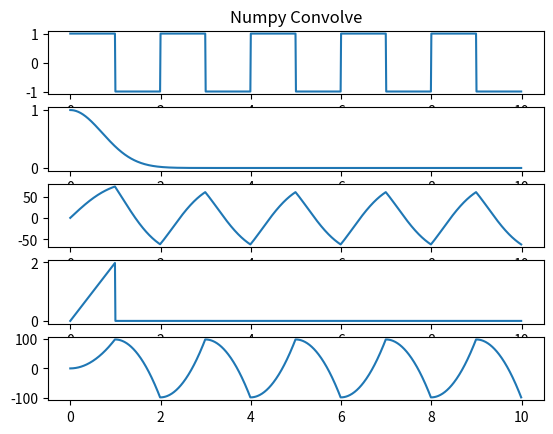
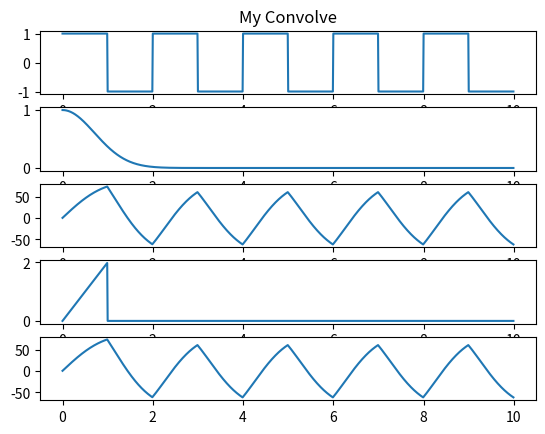
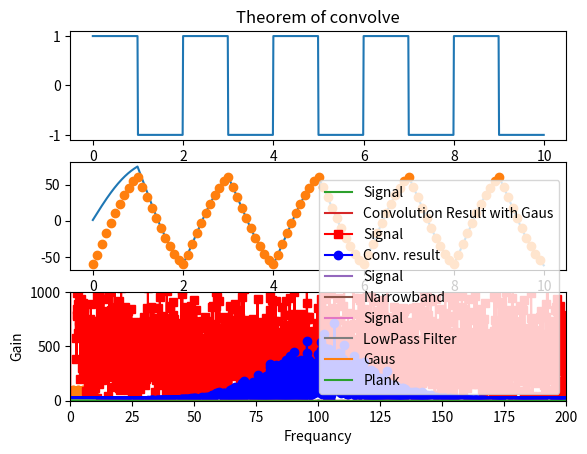

Generate these figures, in order, with matplotlib:
import matplotlib.pyplot as plt
import numpy as np
from numpy.fft import fft, ifft

# 1 Task

# Quadro
T = 2
amplitude = 1
N = 2
N_rect = 1000
sample_rate_rect = 100


def FuncRect(x):
    if x % T < 0.5 * T:
        return amplitude
    return -amplitude


def InitRectFunc(f):
    signal_ = list()
    time_arr = list()
    for i in range(N_rect):
        signal_.append(f(i / sample_rate_rect))
        time_arr.append(i / sample_rate_rect)
    return signal_, time_arr


A = 1

rec_signal, time = InitRectFunc(FuncRect)

kernel1 = list(map(lambda x: np.exp(-x ** 2), time))
kernel2 = list(map(lambda x: 2 * x if x < 1 else 0, time))

fig, axs = plt.subplots(5)
axs[0].set_title("Numpy Convolve")
axs[0].plot(time, rec_signal)
axs[1].plot(time, kernel1)
axs[2].plot(time, np.convolve(rec_signal, kernel1)[:N_rect])
axs[3].plot(time, kernel2)
axs[4].plot(time, np.convolve(rec_signal, kernel2)[:N_rect])
plt.show()


# 2 Task


def MyConvolve(signal, kernel):
    len1 = len(signal)
    len2 = len(kernel)
    length = len1 + len2 - 1
    y = np.zeros(length)

    for i in range(length):
        for j in range(len1):
            if 0 <= i - j < len2:
                y[i] += signal[j] * kernel[i - j]
    return y


fig, axs = plt.subplots(5)
axs[0].set_title("My Convolve")
axs[0].plot(time, rec_signal)
axs[1].plot(time, kernel1)
axs[2].plot(time, MyConvolve(rec_signal, kernel1)[:N_rect])
axs[3].plot(time, kernel2)
axs[4].plot(time, np.convolve(rec_signal, kernel1)[:N_rect])
plt.show()

# 3 Task

fig, axs = plt.subplots(3)
axs[0].set_title("Theorem of convolve")
axs[0].plot(time, rec_signal)
axs[1].plot(time, np.convolve(rec_signal, kernel1)[:N_rect])
axs[1].plot(time[::10], np.real(ifft(fft(rec_signal) * fft(kernel1)))[::10], 'o')
axs[2].plot(time, np.convolve(rec_signal, kernel2)[:N_rect])
axs[2].plot(time[::10], np.real(ifft(fft(rec_signal) * fft(kernel2)))[::10], 'o')
plt.show()

# 4 Task


def GaussianWindow(size, sigma):
    x = np.linspace(-size // 2, size // 2, size)
    window = np.exp(-x**2 / (2 * sigma**2))
    return window / np.sum(window)


# create signal
sample_rate = 1000
n = 10000
p = 15
# poles for random interpolation
# noise level, measured in standard deviations
noiseamp = 5

# amplitude modulator and noise level
ampl = np.interp(np.linspace(0, p, n), np.arange(0, p), np.random.rand(p)*30)
noise = noiseamp * np.random.randn(n)
signal1 = ampl + noise
# subtract mean to eliminate DC
signal1 = signal1 - np.mean(signal1)

gaus_window = GaussianWindow(n // 100, 5)
res_conv_time = np.convolve(signal1, gaus_window)

plt.plot(signal1, label='Signal')
plt.plot(res_conv_time, label='Convolution Result with Gaus')
plt.xlabel("time")
plt.legend()
plt.show()

# 5 Task
# Part a


def FreqGaus(p, fwhm, hz):
    s = fwhm * (2 * np.pi - 1) / (4 * np.pi)
    g = np.exp(-.5 * ((hz - p) / s) ** 2)
    return g


hz = np.linspace(0, sample_rate, n)

g = FreqGaus(100, 50, hz)
filteredSignal1 = np.real(ifft(g * fft(signal1)))

plt.plot(hz, np.abs(fft(signal1)), 'rs-', label='Signal')
plt.plot(hz, np.abs(fft(filteredSignal1)), 'bo-', label='Conv. result')
plt.ylim(0, 1000)
plt.xlim(0, 200)
plt.legend()
plt.show()

plt.plot(signal1, label='Signal')
plt.plot(filteredSignal1, label='Narrowband')
plt.xlabel("frequency")
plt.legend()
plt.show()

# Part b

g = FreqGaus(0, 50, hz)
filteredSignal2 = np.real(ifft(g * fft(signal1)))

plt.plot(signal1, label='Signal')
plt.plot(filteredSignal2, label='LowPass Filter')
plt.xlabel("frequency")
plt.legend()
plt.show()

# 6 Task


def PlanckTaper(t, N, e):
    planckTaper = np.zeros(len(t))
    for i in range(len(t)):
        if 0 < t[i] < (N - 1):
            zl = e * (N - 1) * (1/t[i] + 1/(t[i] - e * (N - 1)))
            planckTaper[i] = 1 / (np.exp(zl) + 1)
        if e * (N - 1) <= t[i] <= (1 - e) * (N - 1):
            planckTaper[i] = 1
        if (1 - e) * (N - 1) < t[i] < (N - 1):
            zr = e * (N - 1) * (1 / (N - 1 - t[i]) + 1 / ((1 - e) * (N - 1) - t[i]))
            planckTaper[i] = 1 / (np.exp(zr) + 1)
    return planckTaper


plt.plot(hz[:100], FreqGaus(0, 10, hz)[:100])
plt.plot(hz[:100], PlanckTaper(hz, 10, 0.01)[:100])
plt.ylabel('Gain')
plt.xlabel('Frequancy')
plt.show()

g = FreqGaus(1, 10, hz)
pl = PlanckTaper(hz, 10, 0.1)

filteredSignal1 = np.real(np.fft.ifft(g * fft(signal1)))
filteredSignal2 = np.real(np.fft.ifft(pl * fft(signal1)))

plt.plot(signal1)
plt.plot(filteredSignal1, label='Gaus')
plt.plot(filteredSignal2, label='Plank')
plt.legend()
plt.show()
